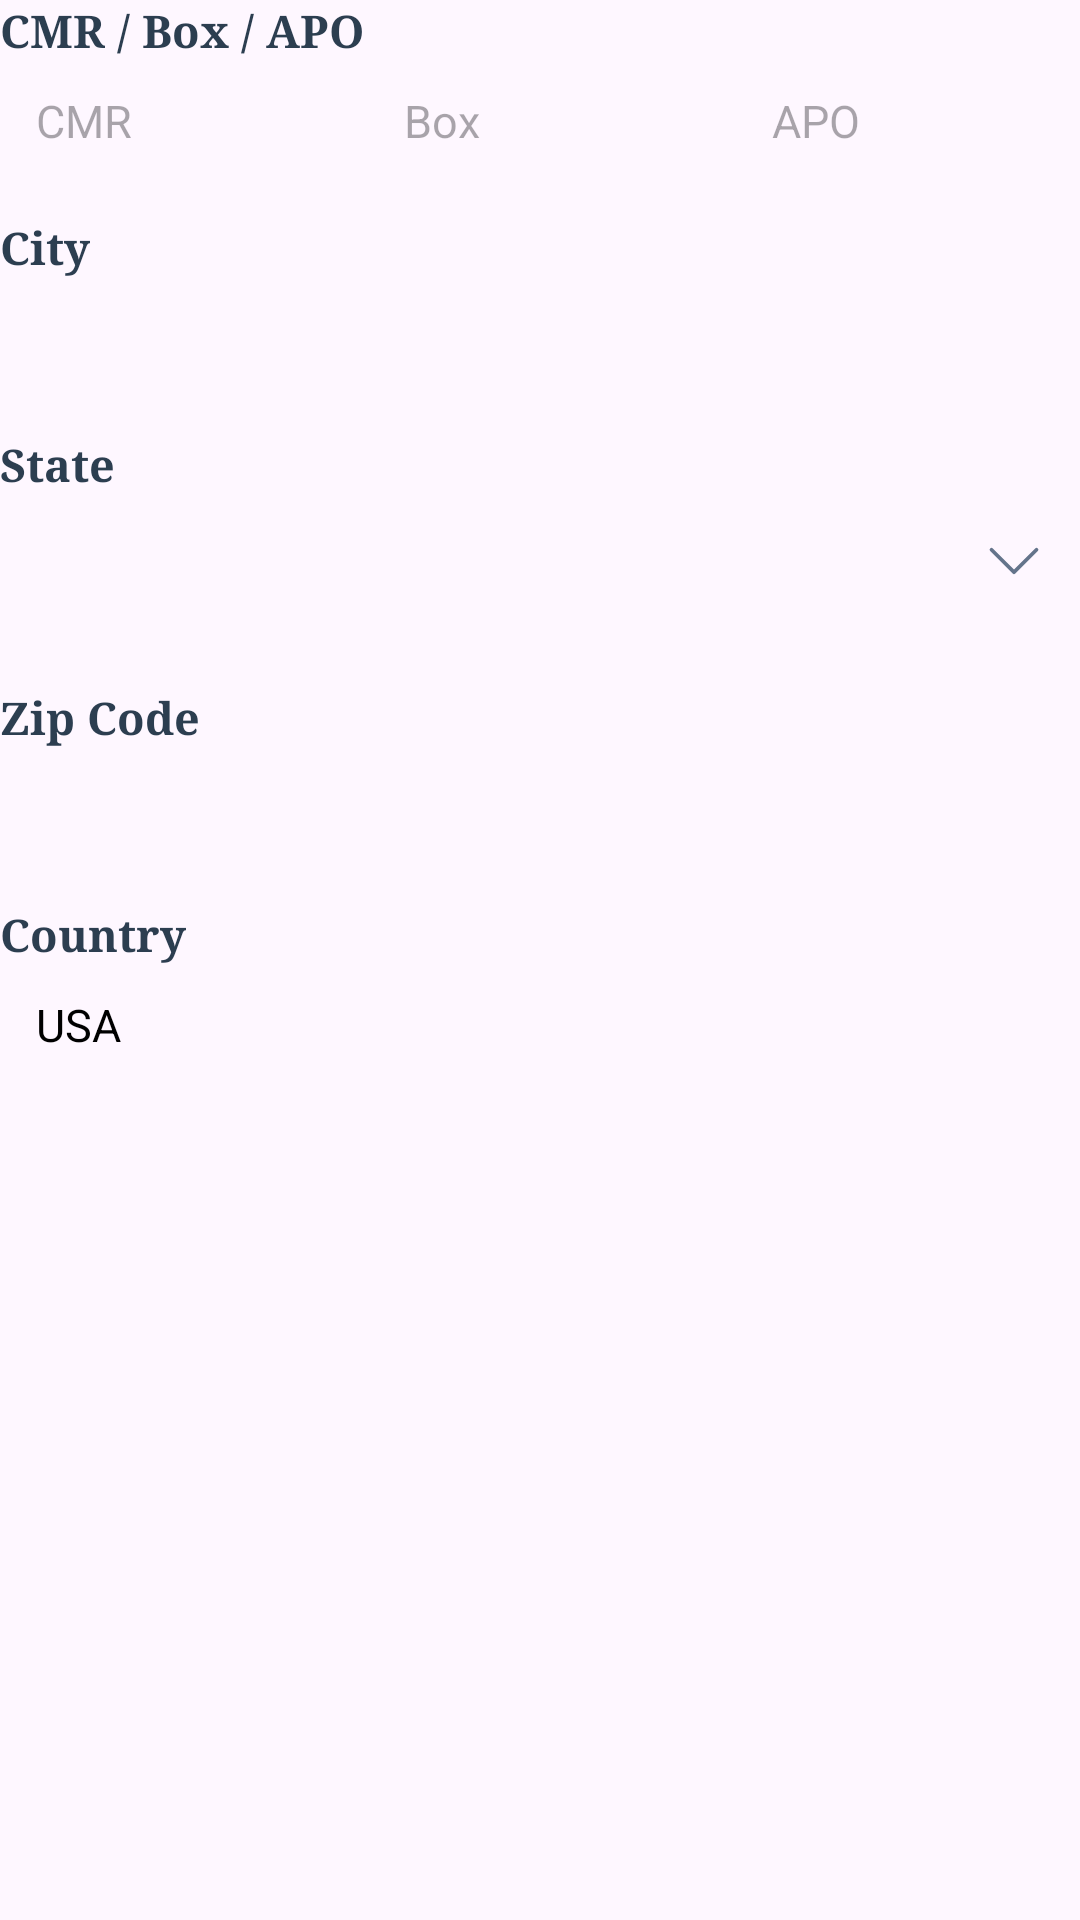

Reconstruct the res/layout file that produces this screen, plus the resources it refers to.
<!-- AndroidManifest.xml: application theme Theme.Contrato -->
<!-- res/layout/fragment_cmr_format.xml -->
<?xml version="1.0" encoding="utf-8"?>
<LinearLayout xmlns:android="http://schemas.android.com/apk/res/android"
    android:layout_width="match_parent"
    android:layout_height="wrap_content"
    xmlns:app="http://schemas.android.com/apk/res-auto"

    android:orientation="vertical">

    <TextView
        android:layout_width="wrap_content"
        android:layout_height="wrap_content"
        android:text="CMR / Box / APO"
        android:fontFamily="serif"
        android:textSize="15sp"
        android:textColor="@color/pacificagris"
        android:textStyle="bold" />

    <LinearLayout
        android:layout_width="match_parent"
        android:layout_height="wrap_content"
        android:layout_marginBottom="12dp"
        android:orientation="horizontal">

        <EditText
            android:id="@+id/editCMR1"
            android:layout_width="0dp"
            android:layout_height="40dp"
            android:layout_weight="1"
            android:hint="CMR"
            android:textSize="15sp"
            android:background="@drawable/bg_input"
            android:paddingStart="12dp"
            android:layout_marginEnd="8dp"

            android:inputType="textCapWords"/>

        <EditText
            android:id="@+id/editBox"
            android:layout_width="0dp"
            android:layout_height="40dp"
            android:layout_weight="1"
            android:hint="Box"
            android:textSize="15sp"
            android:background="@drawable/bg_input"
            android:paddingStart="12dp"
            android:layout_marginEnd="8dp"

            android:inputType="textCapWords"/>

        <EditText
            android:id="@+id/editAPO"
            android:layout_width="0dp"
            android:layout_height="40dp"
            android:layout_weight="1"
            android:hint="APO"
            android:textSize="15sp"
            android:background="@drawable/bg_input"
            android:paddingStart="12dp"

            android:inputType="textCapWords" />
    </LinearLayout>

    <TextView
        android:layout_width="wrap_content"
        android:layout_height="wrap_content"
        android:text="City"
        android:fontFamily="serif"
        android:textSize="15sp"
        android:textColor="@color/pacificagris"
        android:textStyle="bold" />
    <EditText
        android:id="@+id/editCity"
        android:layout_width="match_parent"
        android:layout_height="40dp"
        android:textSize="15sp"
        android:background="@drawable/bg_input"
        android:paddingStart="12dp"
        android:layout_marginBottom="12dp"

        android:inputType="textCapWords" />

    <TextView
        android:layout_width="wrap_content"
        android:layout_height="wrap_content"
        android:text="State"
        android:fontFamily="serif"
        android:textSize="15sp"
        android:textColor="@color/pacificagris"
        android:textStyle="bold" />
    <FrameLayout
        android:layout_width="match_parent"
        android:layout_height="44dp"
        android:background="@drawable/bg_input">
        <Spinner
            android:id="@+id/spinnerEstadoUSA"
            android:layout_width="match_parent"
            android:layout_height="match_parent"
            android:background="@android:color/transparent"
            android:paddingStart="12dp" />
        <ImageView
            android:layout_width="20dp"
            android:layout_height="20dp"
            android:src="@drawable/ic_abajo"
            android:layout_gravity="end|center_vertical"
            android:layout_marginEnd="12dp"
            app:tint="#64748B" />
    </FrameLayout>

    <LinearLayout
        android:layout_width="match_parent"
        android:layout_height="wrap_content"
        android:layout_marginTop="20dp"
        android:orientation="horizontal" android:layout_marginBottom="12dp">

        <LinearLayout
            android:layout_width="0dp"
            android:layout_height="wrap_content"
            android:layout_weight="1"
            android:orientation="vertical"
            android:layout_marginEnd="8dp">
            <TextView
                android:layout_width="wrap_content"
                android:layout_height="wrap_content"
                android:text="Zip Code"
                android:fontFamily="serif"
                android:textSize="15sp"
                android:textColor="@color/pacificagris"
                android:textStyle="bold" />
            <EditText
                android:id="@+id/zipcode"
                android:layout_width="match_parent"
                android:layout_height="40dp"
                android:textSize="15sp"
                android:background="@drawable/bg_input"
                android:paddingStart="12dp"
                android:imeOptions="actionDone"
                android:maxLength="10"
                android:inputType="number" />
        </LinearLayout>


    </LinearLayout>

    <TextView
        android:layout_width="wrap_content"
        android:layout_height="wrap_content"
        android:text="Country"
        android:fontFamily="serif"
        android:textSize="15sp"
        android:textColor="@color/pacificagris"
        android:textStyle="bold" />
    <EditText
        android:id="@+id/editCountryUSA_CMR"
        android:layout_width="match_parent"
        android:layout_height="40dp"
        android:textSize="15sp"
        android:background="@drawable/bg_input"
        android:paddingStart="12dp"
        android:text="USA"
        android:textColor="@color/black"
        android:enabled="false"
        android:inputType="text" />
</LinearLayout>
<!-- resources referenced by this layout -->
<resources>
  <color name="black">#FF000000</color>
  <color name="pacificagris">#2C3E50</color>
  <!-- drawable ic_abajo (drawable) -->
  <vector xmlns:android="http://schemas.android.com/apk/res/android" android:height="20dp" android:viewportHeight="16" android:viewportWidth="16" android:width="20dp">
        
      <path android:fillColor="@color/pacificagris" android:fillType="evenOdd" android:pathData="M1.646,4.646a0.5,0.5 0,0 1,0.708 0L8,10.293l5.646,-5.647a0.5,0.5 0,0 1,0.708 0.708l-6,6a0.5,0.5 0,0 1,-0.708 0l-6,-6a0.5,0.5 0,0 1,0 -0.708"/>
      
  </vector>
  <style name="Theme.Contrato" parent="Theme.Material3.DayNight.NoActionBar">
          
          <item name="colorPrimary">@color/pacificaazul</item>
          <item name="colorOnPrimary">@color/white</item>
          
          <item name="colorSecondaryVariant">@color/teal_700</item>
          <item name="colorOnSecondary">@color/black</item>
  
      </style>
  <color name="pacificaazul">#080C24</color>
  <color name="white">#FFFFFFFF</color>
  <color name="teal_700">#FF018786</color>
</resources>
